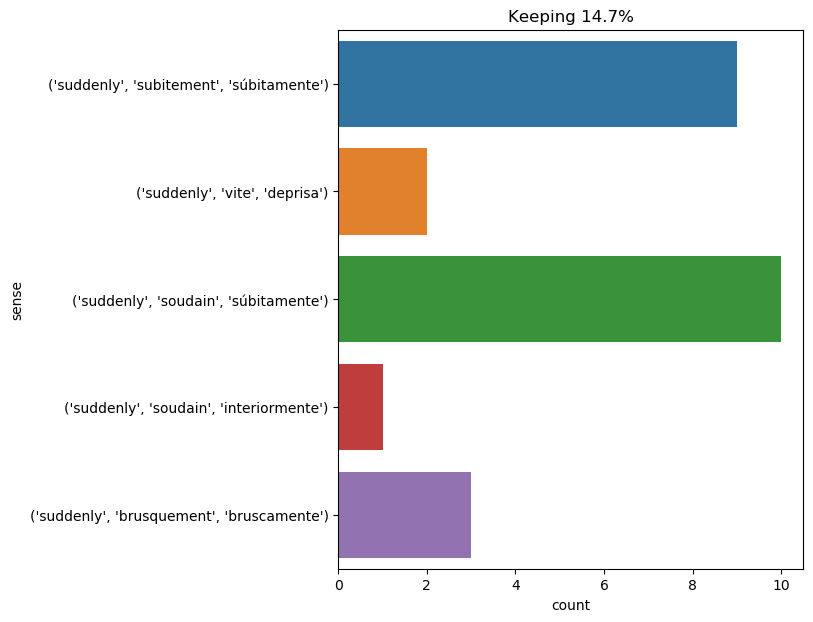

The file beside this chart, header and first rows:
text, ind, sense, label
near midnight the sea suddenly resumed i…, 4, ('suddenly', 'subitement', 'súbitamente'…, 0
there was there a sort of depression in …, 15, ('suddenly', 'brusquement', 'bruscamente…, 1
suddenly i felt a mild jolt . i realized…, 0, ('suddenly', 'soudain', 'súbitamente'), 2
suddenly a slight movement could be felt…, 0, ('suddenly', 'soudain', 'súbitamente'), 2
suddenly a noise from the ship 's interi…, 0, ('suddenly', 'soudain', 'súbitamente'), 2
at six o'clock the day broke suddenly , …, 6, ('suddenly', 'subitement', 'súbitamente'…, 0
on the right bank walking would have bee…, 14, ('suddenly', 'brusquement', 'bruscamente…, 1
ten minutes later , captain nemo stopped…, 7, ('suddenly', 'soudain', 'súbitamente'), 2
i set foot on the platform and waited . …, 55, ('suddenly', 'soudain', 'súbitamente'), 2
it was good advice and we took it . afte…, 56, ('suddenly', 'soudain', 'súbitamente'), 2
suddenly i regained consciousness . a fe…, 0, ('suddenly', 'soudain', 'súbitamente'), 2
then their fears suddenly aroused , they…, 3, ('suddenly', 'subitement', 'súbitamente'…, 0
ned land was just pronouncing these last…, 11, ('suddenly', 'subitement', 'súbitamente'…, 0
suddenly , through two oblong openings ,…, 0, ('suddenly', 'soudain', 'súbitamente'), 2
for two days we visited these deep and d…, 38, ('suddenly', 'subitement', 'súbitamente'…, 0
" you speak very suddenly of love , mons…, 4, ('suddenly', 'vite', 'deprisa'), 3
" that is because love has come suddenly…, 7, ('suddenly', 'vite', 'deprisa'), 3
it continued thus for a length of three …, 11, ('suddenly', 'brusquement', 'bruscamente…, 1
the electric light suddenly went out , a…, 3, ('suddenly', 'soudain', 'súbitamente'), 2
suddenly daylight appeared in the lounge…, 0, ('suddenly', 'subitement', 'súbitamente'…, 0
what rage then drove us against these mo…, 99, ('suddenly', 'soudain', 'súbitamente'), 2
to this question , which each one asked …, 13, ('suddenly', 'soudain', 'interiormente'), 4
half an hour had already gone by without…, 16, ('suddenly', 'subitement', 'súbitamente'…, 0
the nearest rows of trees caught fire , …, 12, ('suddenly', 'subitement', 'súbitamente'…, 0
the sea is of no great depth at the gran…, 28, ('suddenly', 'subitement', 'súbitamente'…, 0
